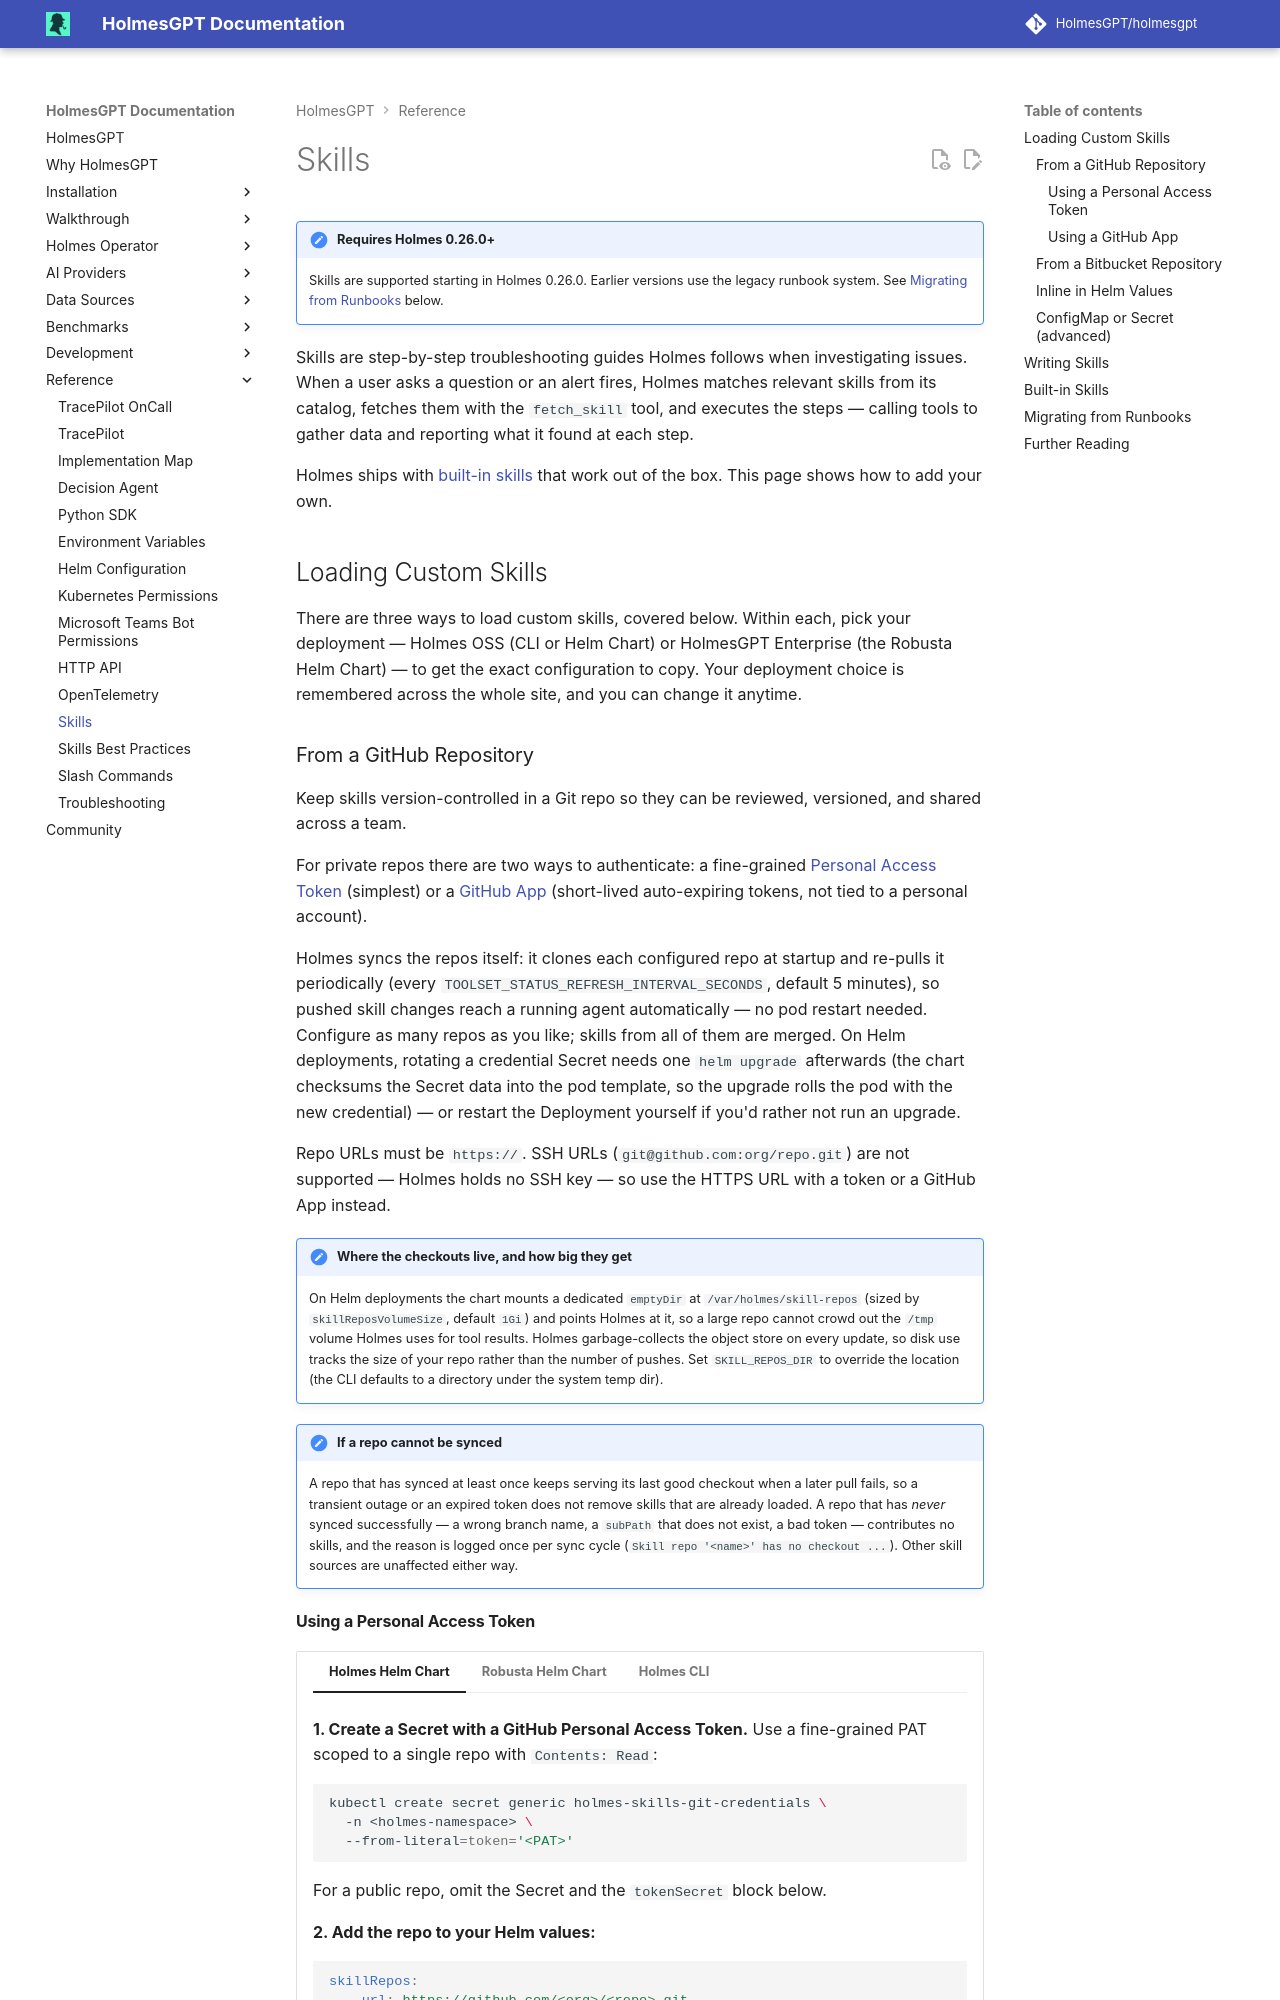

repository: mochengqian/TracePilot · page: dev/reference/skills/index.html · generator: mkdocs

# Skills

!!! note "Requires Holmes 0.26.0+"

    Skills are supported starting in Holmes 0.26.0. Earlier versions use the legacy runbook system. See [Migrating from Runbooks](#migrating-from-runbooks) below.

Skills are step-by-step troubleshooting guides Holmes follows when investigating issues. When a user asks a question or an alert fires, Holmes matches relevant skills from its catalog, fetches them with the `fetch_skill` tool, and executes the steps — calling tools to gather data and reporting what it found at each step.

Holmes ships with [built-in skills](#built-in-skills) that work out of the box. This page shows how to add your own.

## Loading Custom Skills

There are three ways to load custom skills, covered below. Within each, pick your deployment — Holmes OSS (CLI or Helm Chart) or HolmesGPT Enterprise (the Robusta Helm Chart) — to get the exact configuration to copy. Your deployment choice is remembered across the whole site, and you can change it anytime.

### From a GitHub Repository

Keep skills version-controlled in a Git repo so they can be reviewed, versioned, and shared across a team.

For private repos there are two ways to authenticate: a fine-grained [Personal Access Token](#using-a-personal-access-token) (simplest) or a [GitHub App](#using-a-github-app) (short-lived auto-expiring tokens, not tied to a personal account).

Holmes syncs the repos itself: it clones each configured repo at startup and re-pulls it periodically (every `TOOLSET_STATUS_REFRESH_INTERVAL_SECONDS`, default 5 minutes), so pushed skill changes reach a running agent automatically — no pod restart needed. Configure as many repos as you like; skills from all of them are merged. On Helm deployments, rotating a credential Secret needs one `helm upgrade` afterwards (the chart checksums the Secret data into the pod template, so the upgrade rolls the pod with the new credential) — or restart the Deployment yourself if you'd rather not run an upgrade.

Repo URLs must be `https://`. SSH URLs (`git@github.com:org/repo.git`) are not supported — Holmes holds no SSH key — so use the HTTPS URL with a token or a GitHub App instead.

!!! note "Where the checkouts live, and how big they get"

    On Helm deployments the chart mounts a dedicated `emptyDir` at `/var/holmes/skill-repos` (sized by `skillReposVolumeSize`, default `1Gi`) and points Holmes at it, so a large repo cannot crowd out the `/tmp` volume Holmes uses for tool results. Holmes garbage-collects the object store on every update, so disk use tracks the size of your repo rather than the number of pushes. Set `SKILL_REPOS_DIR` to override the location (the CLI defaults to a directory under the system temp dir).

!!! note "If a repo cannot be synced"

    A repo that has synced at least once keeps serving its last good checkout when a later pull fails, so a transient outage or an expired token does not remove skills that are already loaded. A repo that has *never* synced successfully — a wrong branch name, a `subPath` that does not exist, a bad token — contributes no skills, and the reason is logged once per sync cycle (`Skill repo '<name>' has no checkout ...`). Other skill sources are unaffected either way.
